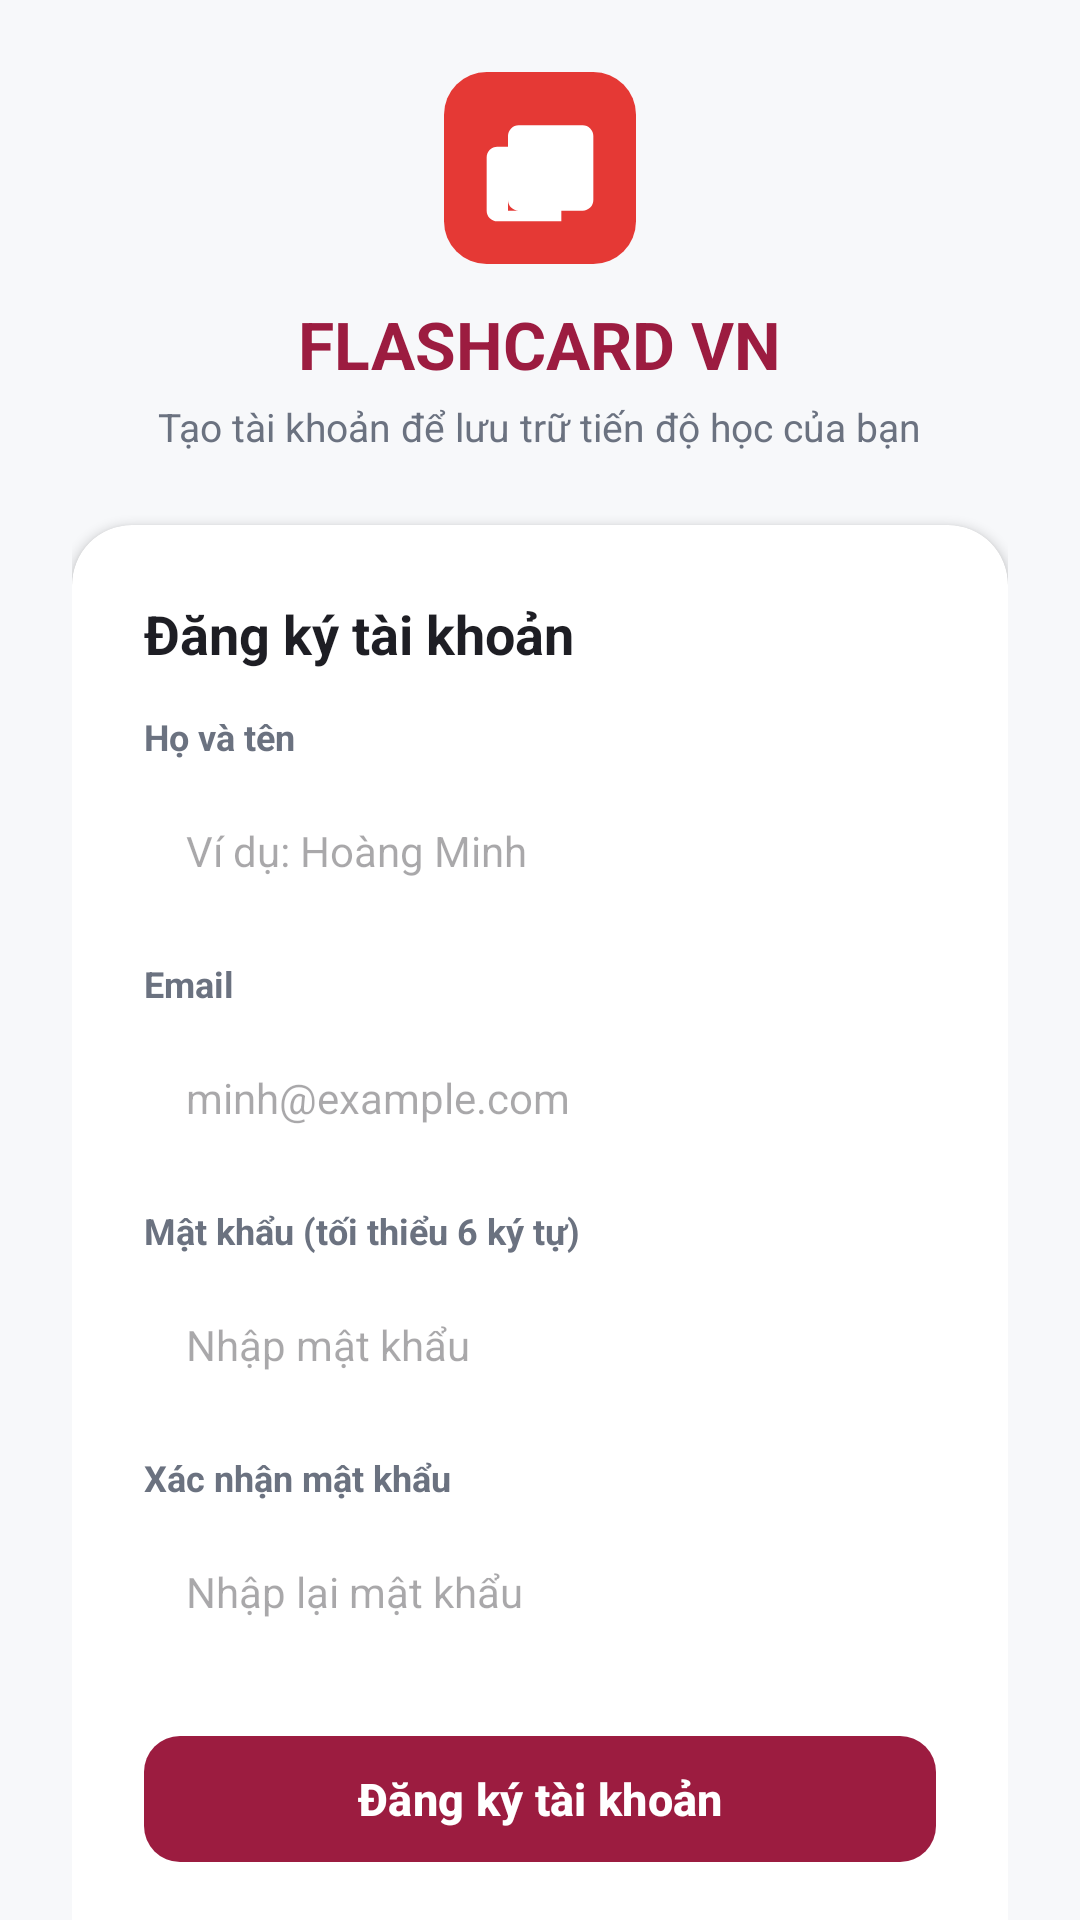

Layout XML and referenced resources for this Android screen:
<!-- AndroidManifest.xml: application theme Theme.Laptrinhungdungdidong -->
<!-- res/layout/activity_register.xml -->
<?xml version="1.0" encoding="utf-8"?>
<androidx.core.widget.NestedScrollView xmlns:android="http://schemas.android.com/apk/res/android"
    xmlns:app="http://schemas.android.com/apk/res-auto"
    android:layout_width="match_parent"
    android:layout_height="match_parent"
    android:background="@color/background"
    android:fillViewport="true">

    <LinearLayout
        android:layout_width="match_parent"
        android:layout_height="wrap_content"
        android:gravity="center_horizontal"
        android:orientation="vertical"
        android:padding="24dp">

        <View
            android:layout_width="1dp"
            android:layout_height="0dp"
            android:layout_weight="1" />

        
        <ImageView
            android:layout_width="64dp"
            android:layout_height="64dp"
            android:src="@drawable/ic_flashcard_logo" />

        <TextView
            android:layout_width="wrap_content"
            android:layout_height="wrap_content"
            android:layout_marginTop="12dp"
            android:text="FLASHCARD VN"
            android:textColor="@color/primary"
            android:textSize="22sp"
            android:textStyle="bold" />

        <TextView
            android:layout_width="wrap_content"
            android:layout_height="wrap_content"
            android:layout_marginTop="4dp"
            android:text="Tạo tài khoản để lưu trữ tiến độ học của bạn"
            android:textColor="@color/text_secondary"
            android:textSize="13sp" />

        
        <androidx.cardview.widget.CardView
            android:layout_width="match_parent"
            android:layout_height="wrap_content"
            android:layout_marginTop="24dp"
            app:cardBackgroundColor="@color/surface"
            app:cardCornerRadius="20dp"
            app:cardElevation="2dp">

            <LinearLayout
                android:layout_width="match_parent"
                android:layout_height="wrap_content"
                android:orientation="vertical"
                android:padding="24dp">

                <TextView
                    android:layout_width="wrap_content"
                    android:layout_height="wrap_content"
                    android:text="Đăng ký tài khoản"
                    android:textColor="@color/text_primary"
                    android:textSize="18sp"
                    android:textStyle="bold" />

                
                <TextView
                    android:layout_width="wrap_content"
                    android:layout_height="wrap_content"
                    android:layout_marginTop="14dp"
                    android:text="Họ và tên"
                    android:textColor="@color/text_secondary"
                    android:textSize="12sp"
                    android:textStyle="bold" />

                <EditText
                    android:id="@+id/etRegisterFullName"
                    android:layout_width="match_parent"
                    android:layout_height="48dp"
                    android:layout_marginTop="6dp"
                    android:background="@drawable/bg_rounded_card"
                    android:hint="Ví dụ: Hoàng Minh"
                    android:inputType="textPersonName"
                    android:paddingHorizontal="14dp"
                    android:textColor="@color/text_primary"
                    android:textSize="14sp" />

                
                <TextView
                    android:layout_width="wrap_content"
                    android:layout_height="wrap_content"
                    android:layout_marginTop="12dp"
                    android:text="Email"
                    android:textColor="@color/text_secondary"
                    android:textSize="12sp"
                    android:textStyle="bold" />

                <EditText
                    android:id="@+id/etRegisterEmail"
                    android:layout_width="match_parent"
                    android:layout_height="48dp"
                    android:layout_marginTop="6dp"
                    android:background="@drawable/bg_rounded_card"
                    android:hint="minh@example.com"
                    android:inputType="textEmailAddress"
                    android:paddingHorizontal="14dp"
                    android:textColor="@color/text_primary"
                    android:textSize="14sp" />

                
                <TextView
                    android:layout_width="wrap_content"
                    android:layout_height="wrap_content"
                    android:layout_marginTop="12dp"
                    android:text="Mật khẩu (tối thiểu 6 ký tự)"
                    android:textColor="@color/text_secondary"
                    android:textSize="12sp"
                    android:textStyle="bold" />

                <EditText
                    android:id="@+id/etRegisterPassword"
                    android:layout_width="match_parent"
                    android:layout_height="48dp"
                    android:layout_marginTop="6dp"
                    android:background="@drawable/bg_rounded_card"
                    android:hint="Nhập mật khẩu"
                    android:inputType="textPassword"
                    android:paddingHorizontal="14dp"
                    android:textColor="@color/text_primary"
                    android:textSize="14sp" />

                
                <TextView
                    android:layout_width="wrap_content"
                    android:layout_height="wrap_content"
                    android:layout_marginTop="12dp"
                    android:text="Xác nhận mật khẩu"
                    android:textColor="@color/text_secondary"
                    android:textSize="12sp"
                    android:textStyle="bold" />

                <EditText
                    android:id="@+id/etRegisterConfirmPassword"
                    android:layout_width="match_parent"
                    android:layout_height="48dp"
                    android:layout_marginTop="6dp"
                    android:background="@drawable/bg_rounded_card"
                    android:hint="Nhập lại mật khẩu"
                    android:inputType="textPassword"
                    android:paddingHorizontal="14dp"
                    android:textColor="@color/text_primary"
                    android:textSize="14sp" />

                
                <TextView
                    android:id="@+id/tvRegisterError"
                    android:layout_width="match_parent"
                    android:layout_height="wrap_content"
                    android:layout_marginTop="8dp"
                    android:textColor="@color/accent_red"
                    android:textSize="12sp"
                    android:visibility="gone" />

                
                <com.google.android.material.button.MaterialButton
                    android:id="@+id/btnRegister"
                    android:layout_width="match_parent"
                    android:layout_height="50dp"
                    android:layout_marginTop="20dp"
                    app:backgroundTint="@color/primary"
                    app:cornerRadius="12dp"
                    android:text="Đăng ký tài khoản"
                    android:textAllCaps="false"
                    android:textColor="@color/white"
                    android:textSize="15sp"
                    android:textStyle="bold" />

                
                <LinearLayout
                    android:layout_width="match_parent"
                    android:layout_height="wrap_content"
                    android:layout_marginTop="18dp"
                    android:gravity="center"
                    android:orientation="horizontal">

                    <TextView
                        android:layout_width="wrap_content"
                        android:layout_height="wrap_content"
                        android:text="Đã có tài khoản? "
                        android:textColor="@color/text_secondary"
                        android:textSize="13sp" />

                    <TextView
                        android:id="@+id/btnNavLogin"
                        android:layout_width="wrap_content"
                        android:layout_height="wrap_content"
                        android:text="Đăng nhập ngay"
                        android:textColor="@color/primary"
                        android:textSize="13sp"
                        android:textStyle="bold" />
                </LinearLayout>

            </LinearLayout>
        </androidx.cardview.widget.CardView>

        <View
            android:layout_width="1dp"
            android:layout_height="0dp"
            android:layout_weight="1" />

        <TextView
            android:layout_width="wrap_content"
            android:layout_height="wrap_content"
            android:layout_marginTop="16dp"
            android:text="Phiên bản 2.4.1 • © 2026 FLASHCARD VN"
            android:textColor="@color/text_muted"
            android:textSize="11sp" />

    </LinearLayout>
</androidx.core.widget.NestedScrollView>
<!-- resources referenced by this layout -->
<resources>
  <color name="accent_red">#E53935</color>
  <color name="background">#F7F8FA</color>
  <color name="primary">#9C1C40</color>
  <color name="surface">#FFFFFF</color>
  <color name="text_muted">#9CA3AF</color>
  <color name="text_primary">#1E1E24</color>
  <color name="text_secondary">#6B7280</color>
  <color name="white">#FFFFFFFF</color>
  <!-- drawable ic_flashcard_logo (drawable) -->
  <vector xmlns:android="http://schemas.android.com/apk/res/android"
      android:width="36dp"
      android:height="36dp"
      android:viewportWidth="36"
      android:viewportHeight="36">
      
      <path
          android:fillColor="#E53935"
          android:pathData="M8,0h20a8,8 0 0,1 8,8v20a8,8 0 0,1 -8,8H8a8,8 0 0,1 -8,-8V8a8,8 0 0,1 8,-8z" />
      
      <path
          android:fillColor="#FFFFFF"
          android:pathData="M14,10h12a2,2 0 0,1 2,2v12a2,2 0 0,1 -2,2H14a2,2 0 0,1 -2,-2V12a2,2 0 0,1 2,-2zm-4,4h2v12h10v2H10a2,2 0 0,1 -2,-2V16a2,2 0 0,1 2,-2z" />
  </vector>
  <style name="Theme.Laptrinhungdungdidong" parent="Base.Theme.Laptrinhungdungdidong" />
  <style name="Base.Theme.Laptrinhungdungdidong" parent="Theme.Material3.Light.NoActionBar">
          <item name="colorPrimary">@color/primary</item>
          <item name="colorOnPrimary">@color/on_primary</item>
          <item name="colorPrimaryContainer">@color/primary_container</item>
          <item name="colorSecondary">@color/accent_red</item>
          <item name="android:windowBackground">@color/background</item>
          <item name="android:statusBarColor">@color/surface</item>
          <item name="android:windowLightStatusBar">true</item>
      </style>
  <color name="on_primary">#FFFFFF</color>
  <color name="primary_container">#FFEBF0</color>
</resources>
